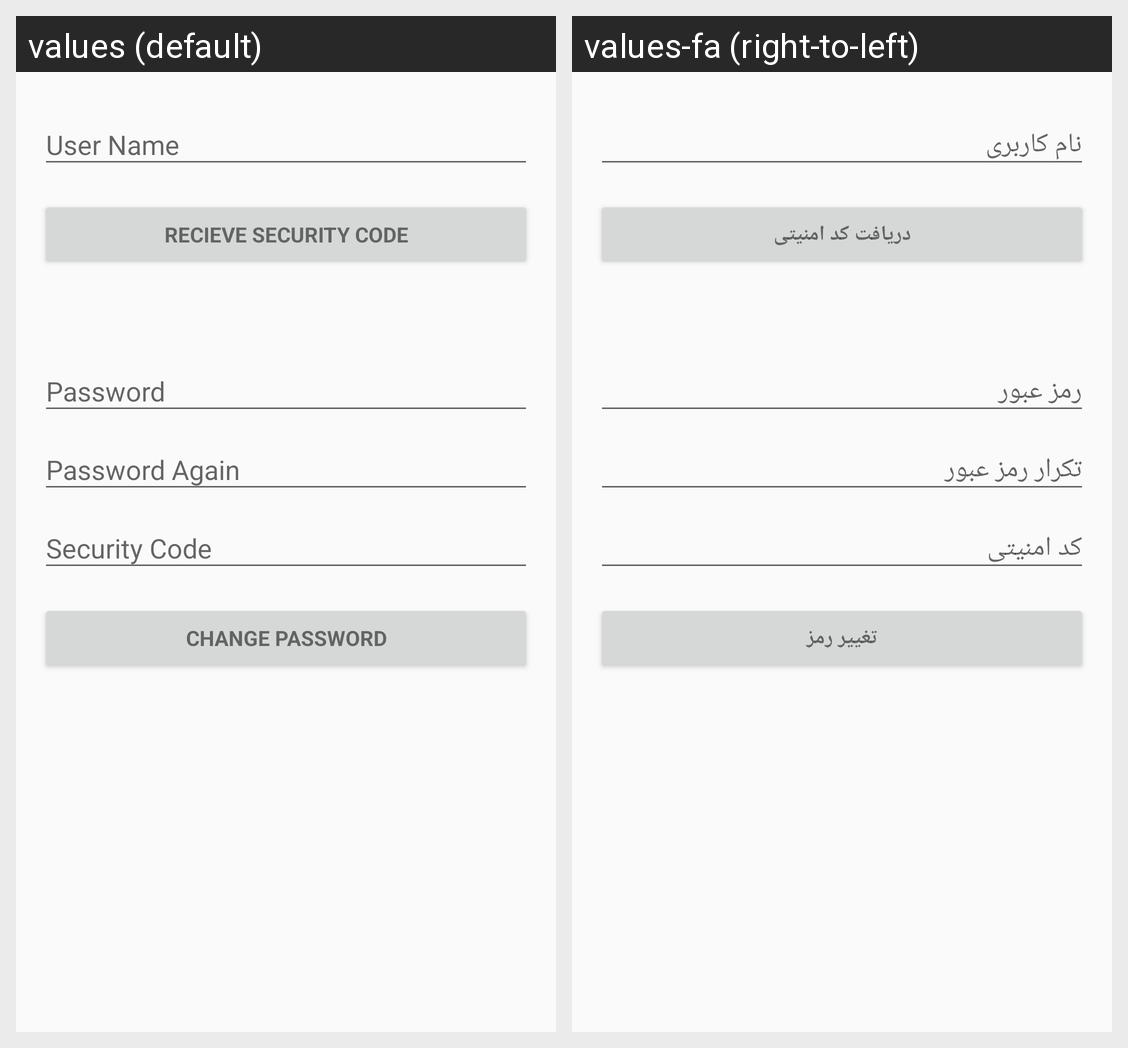

This grid shows one Android layout under two languages. Give, for every string resource on the screen, its name, the default text and each shown locale's text.
Android screen res/layout/activity_change_password.xml rendered under 2 locales, left to right: values (default), values-fa (right-to-left). Device: Nexus 5 (rendered at 1080×1920; each locale shown at half size, 540×960, under a caption strip naming it); theme AppTheme.
Strings drawn on this screen, with the default value and each locale's value (text and hints the layout hard-codes, and strings that could not be matched under every locale, appear in the picture but are not listed):

change_password_code_recieve
  values: Recieve Security Code
  values-fa: دریافت کد امنیتی

change_password
  values: Change Password
  values-fa: تغییر رمز
